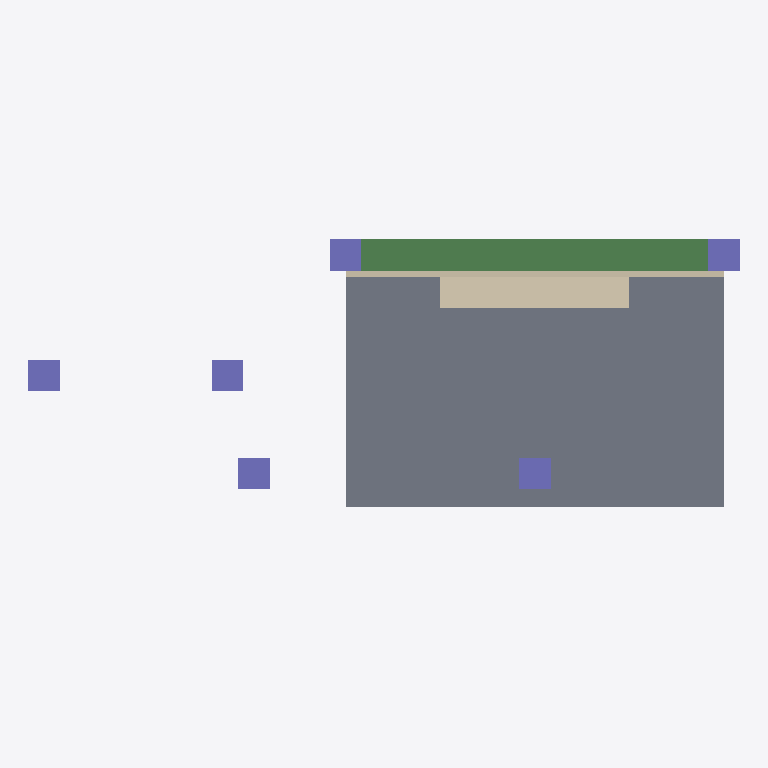
Plan cut of the same IFC building model at storey 'GF' (level 0.00 m, cut at 1.40 m), seen from above with north up, elements coloured by IFC class: 6 columns (violet), 2 walls (beige), 1 slab (grey), 1 beam (green). Cut surfaces are drawn darker.
Extent 11.3 m × 4.6 m × 5.7 m (x, y, z). Storeys (1): GF at 0.00 m. Elements (12): 6 IfcColumn, 2 IfcBeam, 2 IfcSlab, 2 IfcWall.

HEADER;
FILE_DESCRIPTION(('ViewDefinition[DesignTransferView]'),'2;1');
FILE_NAME('s07-activity.ifc','2025-09-16T15:59:31+08:00',(''),(''),'IfcOpenShell 0.8.3-post1','Bonsai 0.8.3-post1','');
FILE_SCHEMA(('IFC4'));
ENDSEC;
DATA;
#1=IFCPROJECT('0NWb6c3orBegZXonK4OUGe',$,'My Project',$,$,$,$,(#14,#26),#9);
#31=IFCSITE('2f3lZEstjB_gF1oZihEn8E',$,'My Site',$,$,#54,$,$,$,$,$,$,$,$);
#37=IFCBUILDING('2vg$8TPuz56RG6fYTQOW2Q',$,'My Building',$,$,#60,$,$,$,$,$,$);
#43=IFCBUILDINGSTOREY('16HuewerHCrBJtoA1nQUyY',$,'GF',$,$,#605,$,$,$,$);
#578=IFCSLAB('0En$aqG3L6KhFhFgb$ptN9',$,'Slab',$,$,#1910,#593,$,$);
#797=IFCBEAM('1dTjT0HjD5iP__hMfQhrpO',$,'Beam',$,$,#1880,#808,$,$);
#1767=IFCWALL('1ARmmaUcz2ww2G$ybBdsJG',$,'Wall',$,$,#1925,#1778,$,$);
#700=IFCWALL('2S65SjHBfCouA5BbVvZYZB',$,'Wall',$,$,#1920,#707,$,$);
#639=IFCCOLUMN('3oSUgCLejEuenKNmQi_ey0',$,'Column',$,$,#1890,#650,$,$);
#616=IFCCOLUMN('3uPy1avZn2PAiff41PtzfM',$,'Column',$,$,#1885,#628,$,$);
#1698=IFCCOLUMN('19IYirgXPA48tyMwMdjDQr',$,'Column',$,$,#1895,#1709,$,$);
#1740=IFCCOLUMN('2YIDtv8210JvNisi0fNiZE',$,'Column',$,$,#1900,#1751,$,$);
#1792=IFCCOLUMN('248YPy_un1KBCE4evk6PYL',$,'Column',$,$,#1905,#1803,$,$);
#1834=IFCCOLUMN('2jfZ7P0f18putbcEFR__UJ',$,'Column',$,$,#1930,#1845,$,$);
ENDSEC;